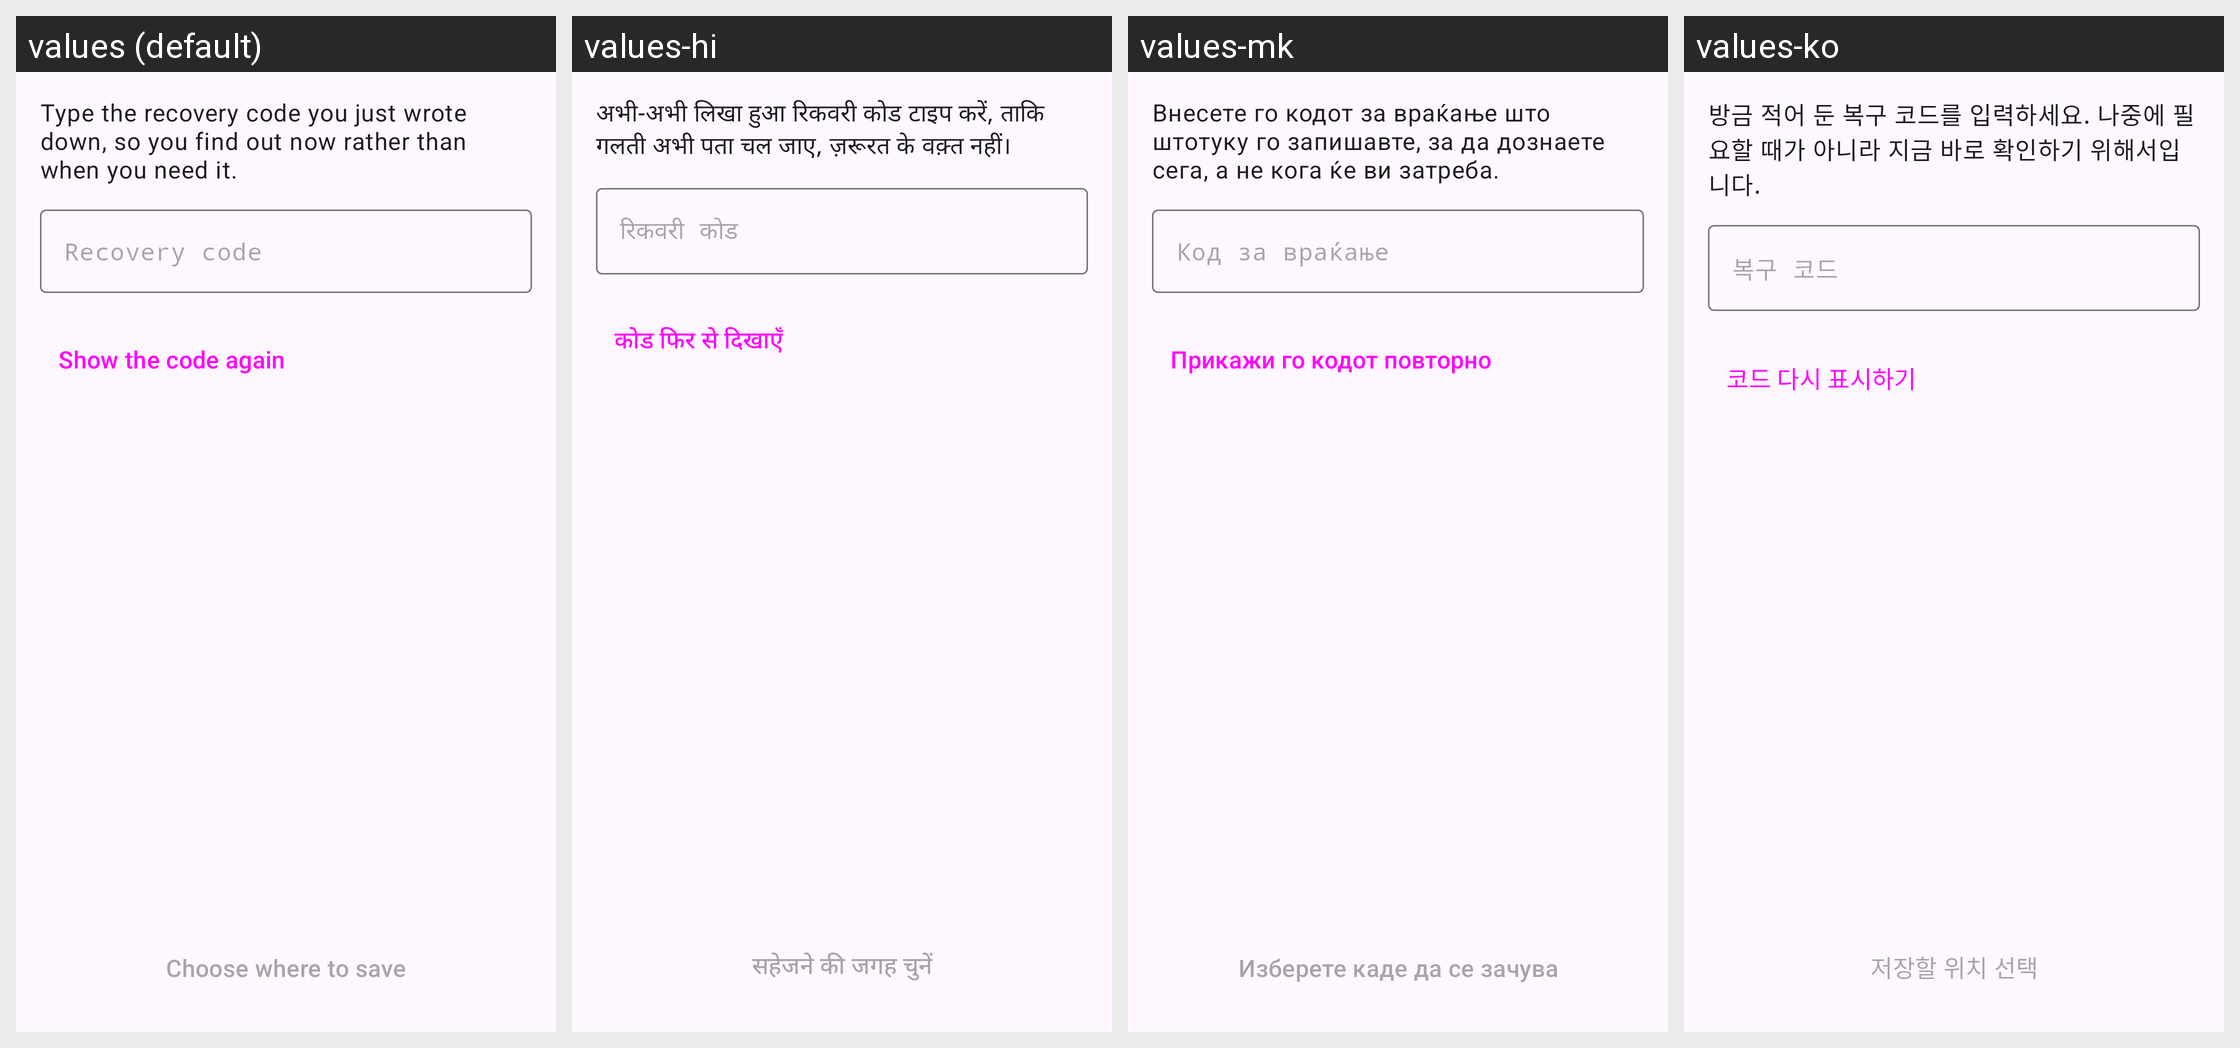

Here is an Android app screen in its default locale and in the app's own translations. Write out the translated-string differences for the strings that appear on this screen.
Android screen res/layout/fragment_backup_confirm.xml rendered under 4 locales, left to right: values (default), values-hi, values-mk, values-ko. Device: Nexus 5 (rendered at 1080×1920; each locale shown at half size, 540×960, under a caption strip naming it); theme AnonTheme.
Other locales in the repository, not shown: values-ar, values-ast, values-az, values-bg, values-bn, values-br, values-bs, values-ca, values-cs, values-de, values-es, values-es-rCU, values-eu, values-fa, values-fi, values-fr, values-gl, values-he, values-hu, values-in, values-is, values-it, values-ja, values-ka, values-lt, values-ms, values-my, values-nb, values-nl, values-oc, values-pl, values-pt-rBR, values-pt-rPT, values-ro, values-ru, values-sk, values-sq, values-sr, values-sv, values-sw, values-sw-rTZ, values-th, values-tr, values-uk, values-vi, values-zh-rCN, values-zh-rTW.
Strings drawn on this screen, with the default value and each locale's value (text and hints the layout hard-codes, and strings that could not be matched under every locale, appear in the picture but are not listed):

backup_confirm_text
  values: Type the recovery code you just wrote down, so you find out now rather than when you need it.
  values-hi: अभी-अभी लिखा हुआ रिकवरी कोड टाइप करें, ताकि गलती अभी पता चल जाए, ज़रूरत के वक़्त नहीं।
  values-mk: Внесете го кодот за враќање што штотуку го запишавте, за да дознаете сега, а не кога ќе ви затреба.
  values-ko: 방금 적어 둔 복구 코드를 입력하세요. 나중에 필요할 때가 아니라 지금 바로 확인하기 위해서입니다.

backup_confirm_hint
  values: Recovery code
  values-hi: रिकवरी कोड
  values-mk: Код за враќање
  values-ko: 복구 코드

backup_show_code_again
  values: Show the code again
  values-hi: कोड फिर से दिखाएँ
  values-mk: Прикажи го кодот повторно
  values-ko: 코드 다시 표시하기

backup_choose_file
  values: Choose where to save
  values-hi: सहेजने की जगह चुनें
  values-mk: Изберете каде да се зачува
  values-ko: 저장할 위치 선택
